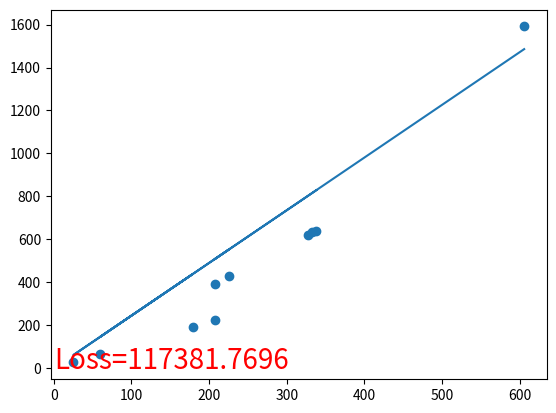

Recreate this plot in Python.
import numpy as np
import matplotlib.pyplot as plt
import random

x_data = np.array([338., 333., 328., 207., 226., 25., 179., 60., 208., 606.])
y_data = np.array([640., 633., 619., 393., 428., 27., 193., 66., 226., 1591.])

b = -120
w = -4
lr = 1
iteration = 100

b_lr = 0.0
w_lr = 0.0

for i in range(iteration):
    b_grad = 0
    w_grad = 0

    loss = 0.0
    for n in range(len(x_data)):
        loss += (y_data[n] - w * x_data[n] - b)**2
        w_grad += 2 * (y_data[n] - w * x_data[n] - b) * -x_data[n]
        b_grad += 2 * (y_data[n] - w * x_data[n] - b) * -1

    b_lr += b_grad**2
    w_lr += w_grad**2

    b -= lr / np.sqrt(b_lr) * b_grad
    w -= lr / np.sqrt(w_lr) * w_grad

    plt.cla()
    plt.scatter(x_data, y_data)
    plt.plot(x_data, x_data * w)
    plt.text(.5, 0, 'Loss=%.4f' % loss, fontdict={'size': 20, 'color': 'red'})
    plt.pause(0.1)
print(b, w)
